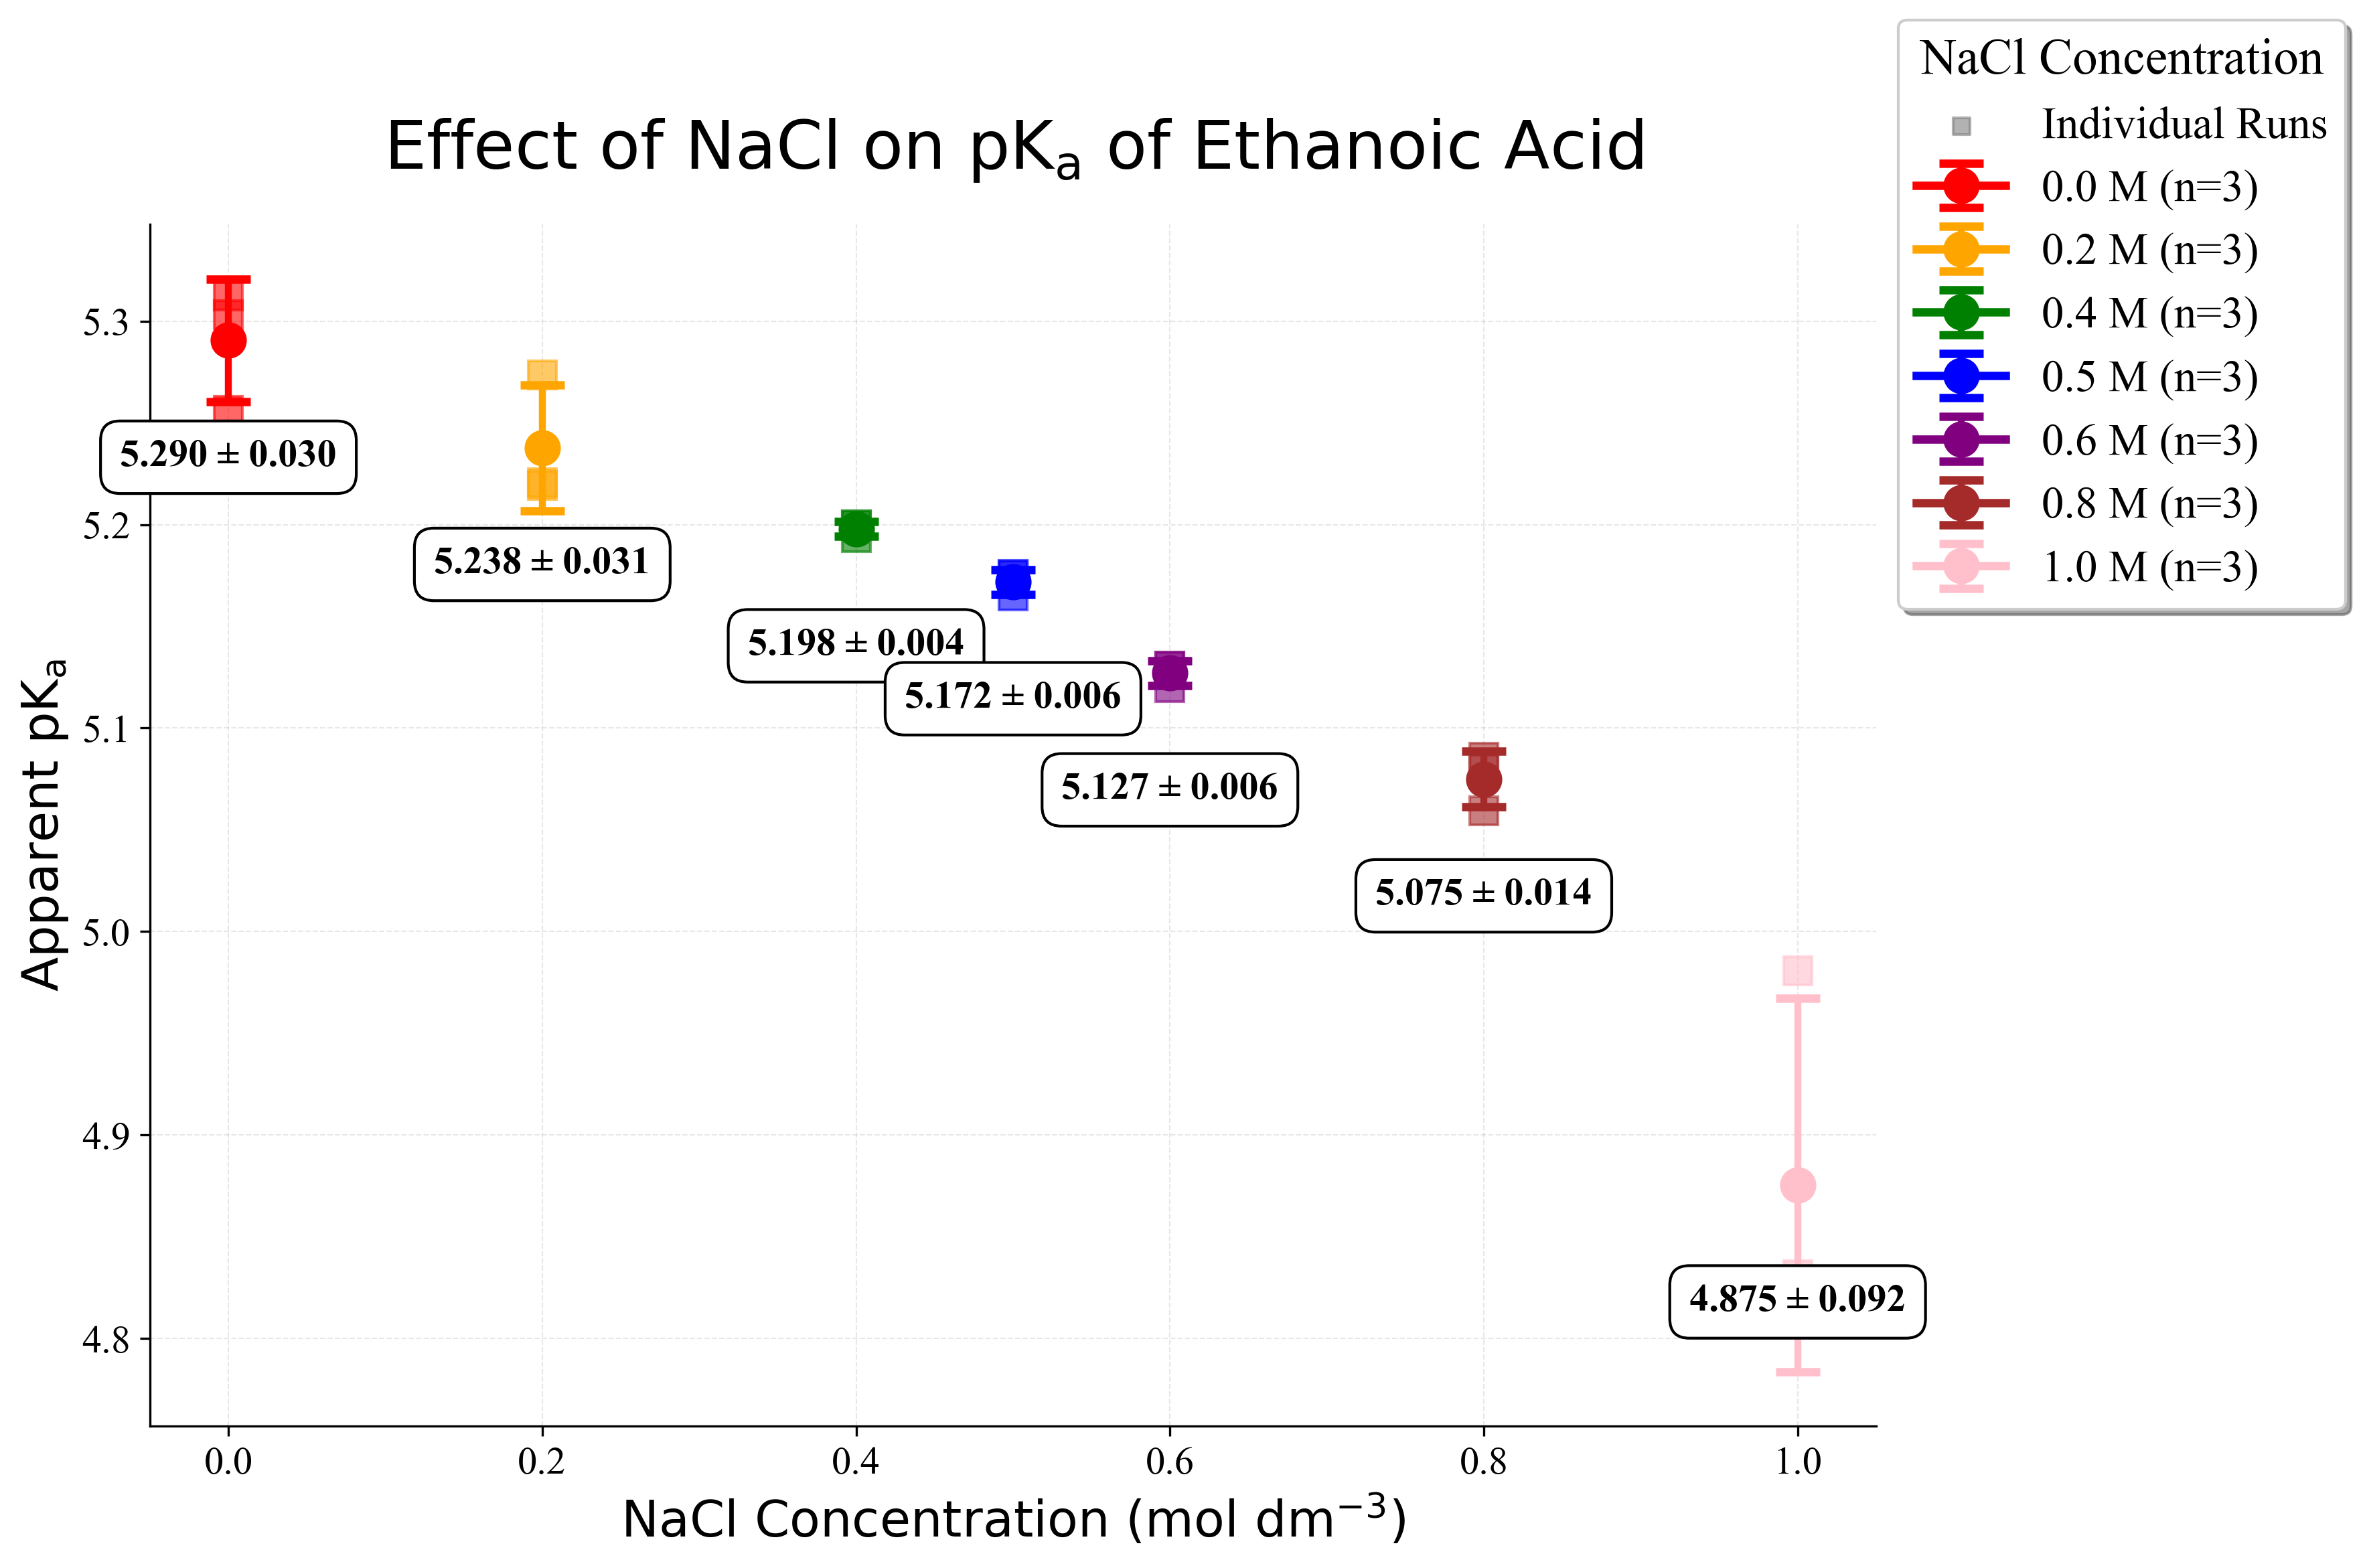

The table this chart was drawn from, first rows:
NaCl Concentration (M), Mean pKa, SD, n
0.0, 5.29, 0.03017, 3
0.2, 5.238, 0.03092, 3
0.4, 5.198, 0.003746, 3
0.5, 5.172, 0.006047, 3
0.6, 5.127, 0.006103, 3
0.8, 5.075, 0.01379, 3
1.0, 4.875, 0.09166, 3
